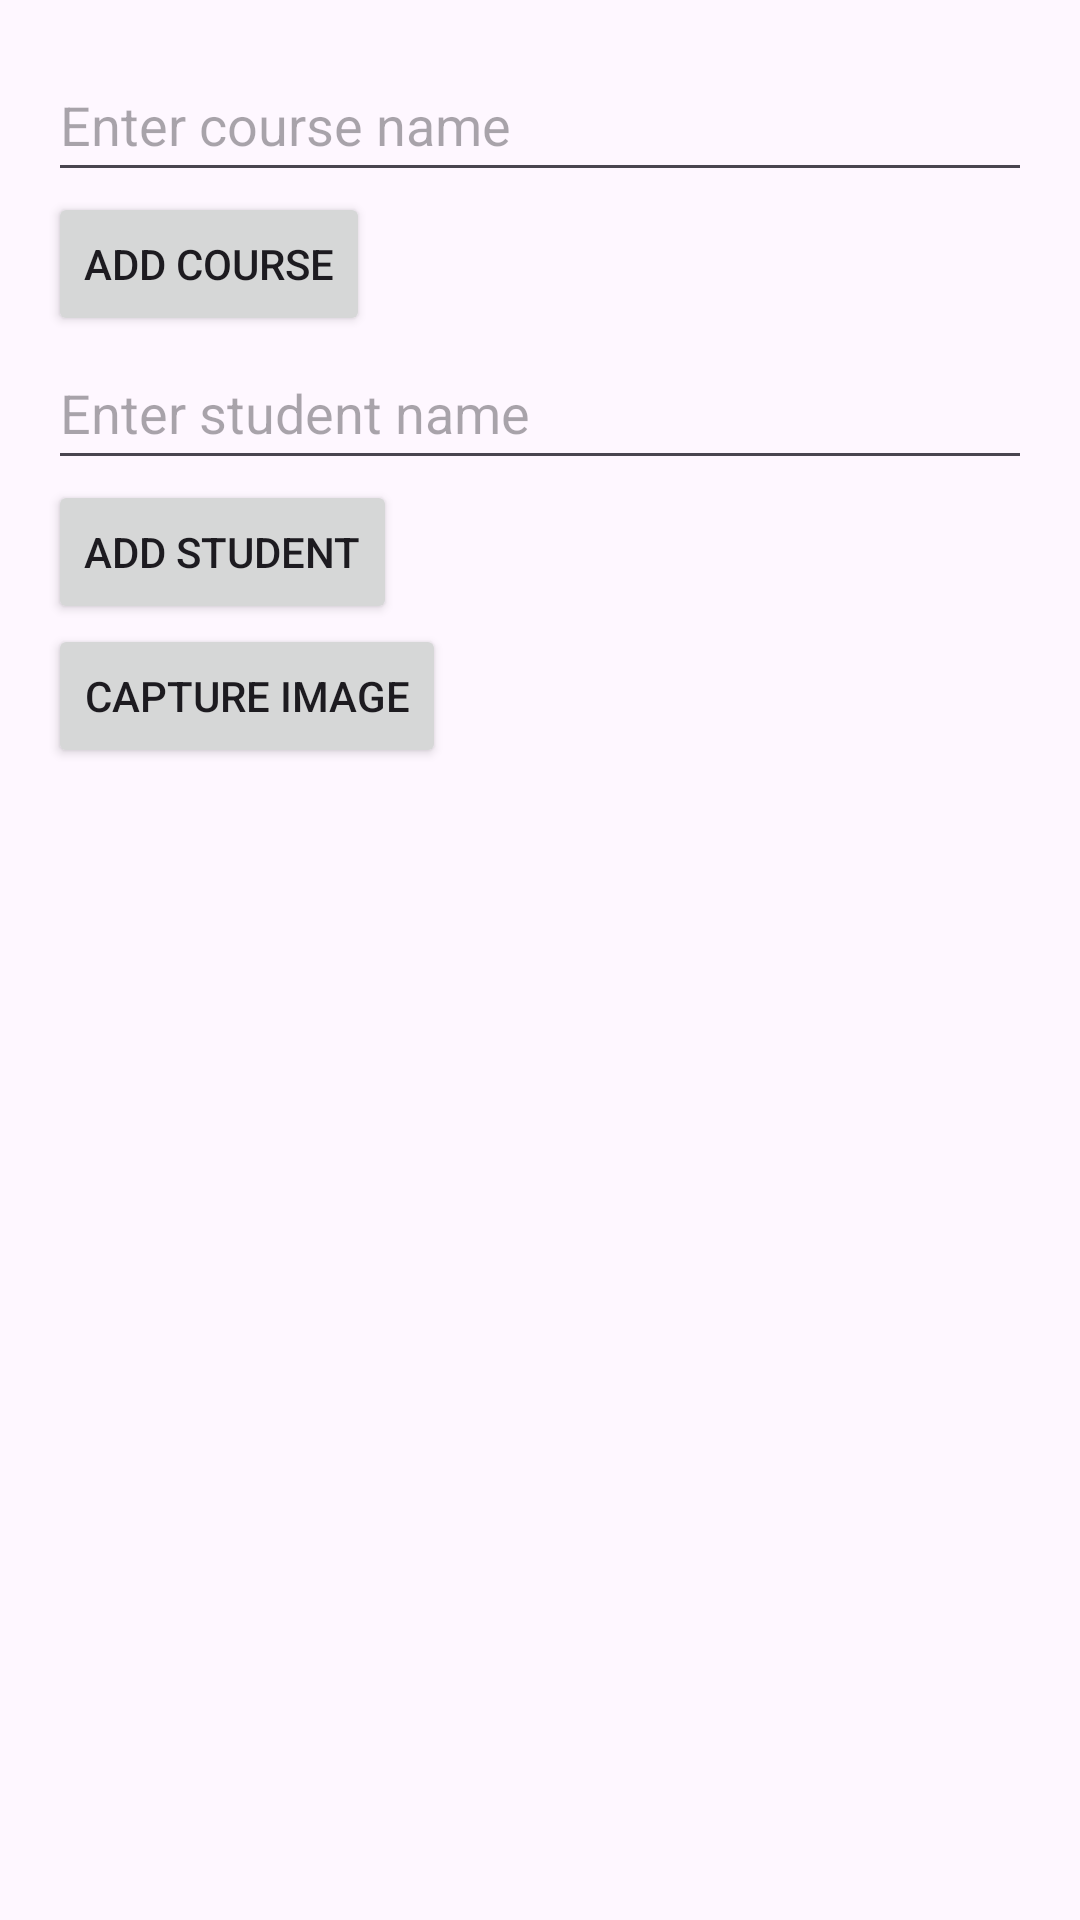

Write the Android layout XML for this screen, with the resource values it uses.
<!-- AndroidManifest.xml: application theme Theme.FirstWorkShopProject -->
<!-- res/layout/activity_main.xml -->
<?xml version="1.0" encoding="utf-8"?>
<LinearLayout xmlns:android="http://schemas.android.com/apk/res/android"
    android:layout_width="match_parent"
    android:layout_height="match_parent"
    android:orientation="vertical"
    android:padding="16dp">

    <EditText
        android:id="@+id/courseNameEditText"
        android:layout_width="match_parent"
        android:layout_height="wrap_content"
        android:hint="Enter course name"
        android:minHeight="48dp" />

    <Button
        android:id="@+id/addCourseButton"
        android:layout_width="wrap_content"
        android:layout_height="wrap_content"
        android:text="Add Course" />

    <androidx.recyclerview.widget.RecyclerView
        android:id="@+id/recyclerViewCourses"
        android:layout_width="match_parent"
        android:layout_height="wrap_content" />

    <EditText
        android:id="@+id/studentNameEditText"
        android:layout_width="match_parent"
        android:layout_height="wrap_content"
        android:hint="Enter student name"
        android:minHeight="48dp" />

    <Button
        android:id="@+id/addStudentButton"
        android:layout_width="wrap_content"
        android:layout_height="wrap_content"
        android:text="Add Student" />

    <androidx.recyclerview.widget.RecyclerView
        android:id="@+id/recyclerViewStudents"
        android:layout_width="match_parent"
        android:layout_height="wrap_content" />

    <Button
        android:id="@+id/add_image"
        android:layout_width="wrap_content"
        android:layout_height="wrap_content"
        android:text="Capture Image" />
</LinearLayout>
<!-- resources referenced by this layout -->
<resources>
  <style name="Theme.FirstWorkShopProject" parent="Base.Theme.FirstWorkShopProject" />
  <style name="Base.Theme.FirstWorkShopProject" parent="Theme.Material3.DayNight.NoActionBar">
          
          
      </style>
</resources>
